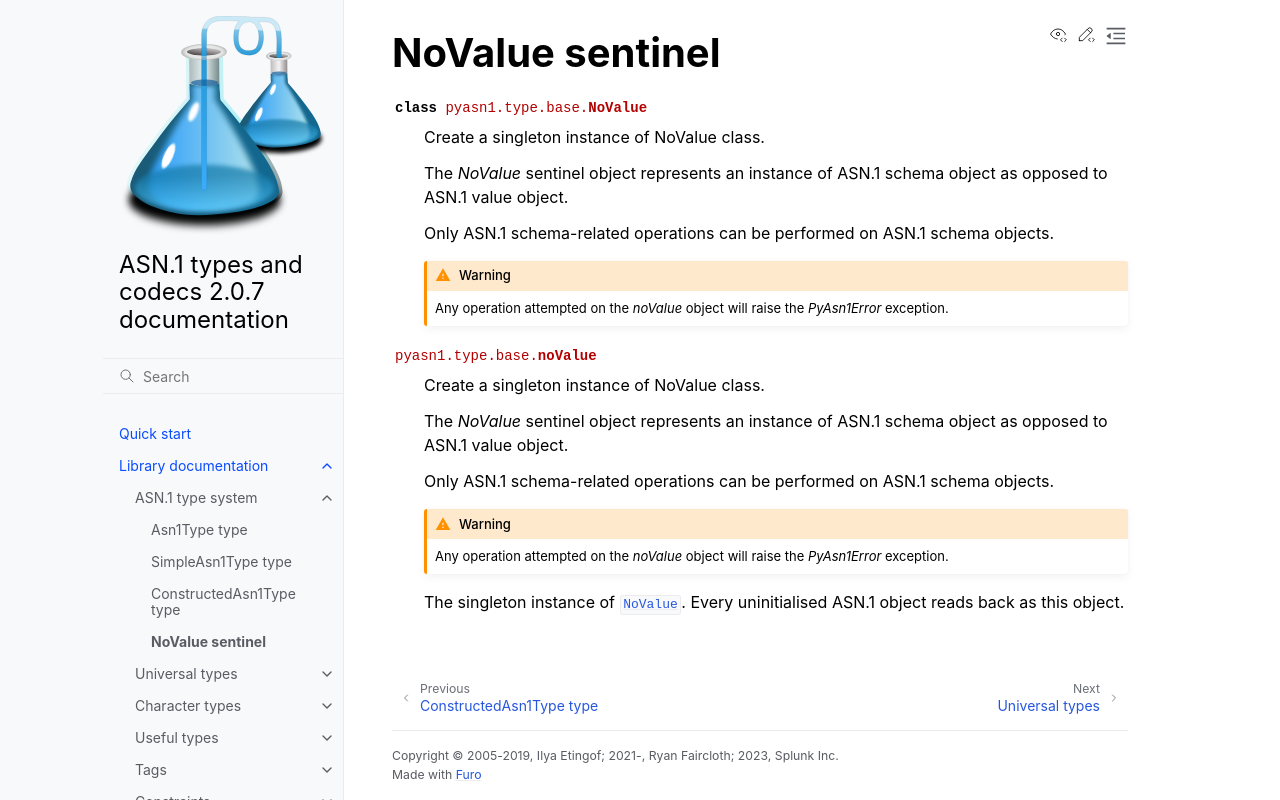

repository: pysnmp/pyasn1 · page: 2.0.7/pyasn1/type/base/novalue.html · generator: sphinx

.. _type.base.NoValue:

NoValue sentinel
----------------

.. autoclass:: pyasn1.type.base.NoValue()

.. autodata:: pyasn1.type.base.noValue
   :annotation:

   The singleton instance of :class:`~pyasn1.type.base.NoValue`. Every
   uninitialised ASN.1 object reads back as this object.
